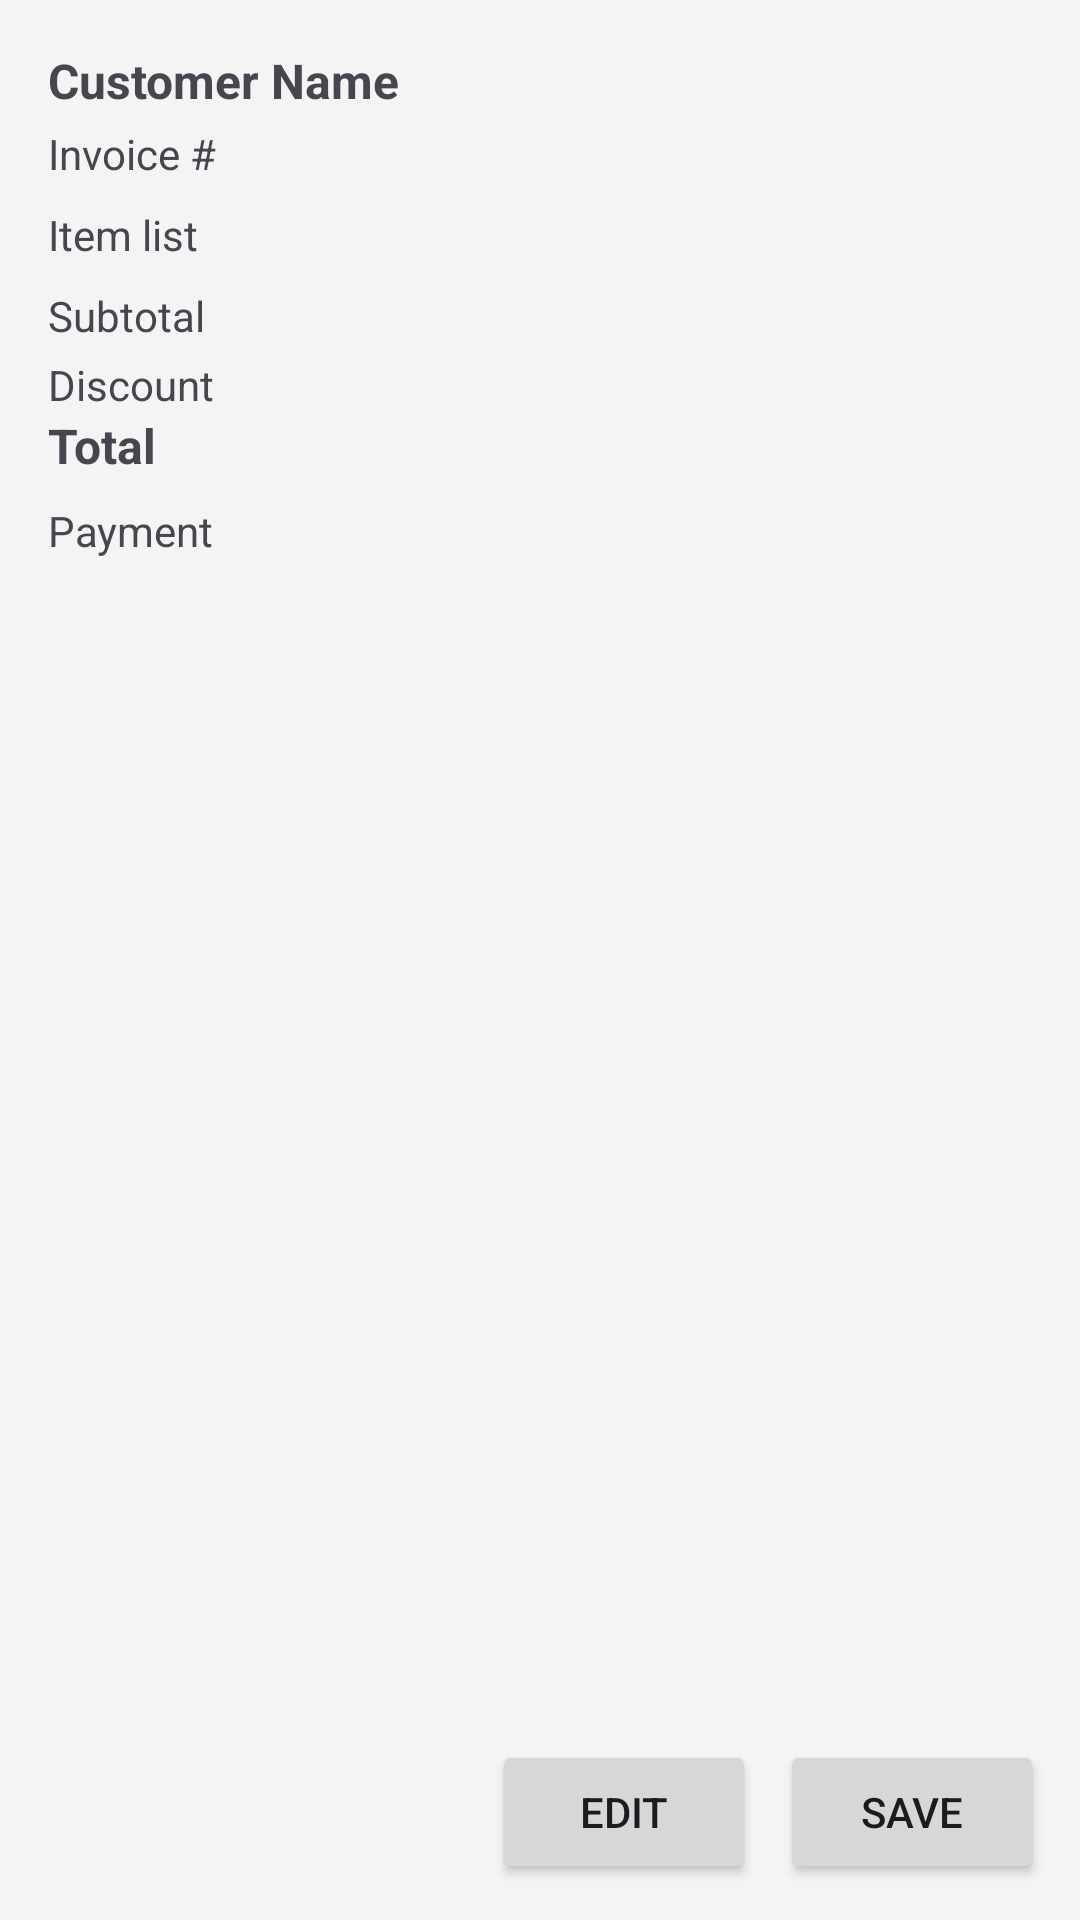

Write the Android layout XML for this screen, with the resource values it uses.
<!-- AndroidManifest.xml: application theme Theme.AgencyApp -->
<!-- res/layout/activity_invoice_preview_draft.xml -->
<?xml version="1.0" encoding="utf-8"?>
<LinearLayout xmlns:android="http://schemas.android.com/apk/res/android"
    android:layout_width="match_parent"
    android:layout_height="match_parent"
    android:orientation="vertical">

    <include
        android:id="@+id/includePreviewContent"
        layout="@layout/dialog_invoice_preview"
        android:layout_width="match_parent"
        android:layout_height="0dp"
        android:layout_weight="1" />

    <LinearLayout
        android:layout_width="match_parent"
        android:layout_height="wrap_content"
        android:orientation="horizontal"
        android:gravity="end"
        android:padding="12dp">

        <Button
            android:id="@+id/btnPreviewEdit"
            android:layout_width="wrap_content"
            android:layout_height="wrap_content"
            android:text="Edit"
            android:layout_marginEnd="8dp" />

        <Button
            android:id="@+id/btnPreviewSave"
            android:layout_width="wrap_content"
            android:layout_height="wrap_content"
            android:text="Save" />
    </LinearLayout>

</LinearLayout>
<!-- res/layout/dialog_invoice_preview.xml (included above) -->
<?xml version="1.0" encoding="utf-8"?>
<ScrollView xmlns:android="http://schemas.android.com/apk/res/android"
    android:layout_width="match_parent"
    android:layout_height="wrap_content"
    android:padding="16dp">

    <LinearLayout
        android:layout_width="match_parent"
        android:layout_height="wrap_content"
        android:orientation="vertical">

        <TextView
            android:id="@+id/tvPreviewCustomer"
            android:layout_width="match_parent"
            android:layout_height="wrap_content"
            android:textStyle="bold"
            android:textSize="16sp"
            android:text="Customer Name" />

        <TextView
            android:id="@+id/tvPreviewInvoiceNumber"
            android:layout_width="match_parent"
            android:layout_height="wrap_content"
            android:layout_marginTop="4dp"
            android:textSize="14sp"
            android:text="Invoice #" />

        <View
            android:layout_width="match_parent"
            android:layout_height="8dp" />

        <TextView
            android:id="@+id/tvPreviewItems"
            android:layout_width="match_parent"
            android:layout_height="wrap_content"
            android:text="Item list"
            android:textSize="14sp" />

        <View
            android:layout_width="match_parent"
            android:layout_height="8dp" />

        <TextView
            android:id="@+id/tvPreviewSubtotal"
            android:layout_width="match_parent"
            android:layout_height="wrap_content"
            android:textSize="14sp"
            android:text="Subtotal" />

        <TextView
            android:id="@+id/tvPreviewDiscount"
            android:layout_width="match_parent"
            android:layout_height="wrap_content"
            android:layout_marginTop="4dp"
            android:textSize="14sp"
            android:text="Discount" />

        <TextView
            android:id="@+id/tvPreviewTotal"
            android:layout_width="match_parent"
            android:layout_height="wrap_content"
            android:textStyle="bold"
            android:textSize="16sp"
            android:text="Total" />

        <TextView
            android:id="@+id/tvPreviewPayment"
            android:layout_width="match_parent"
            android:layout_height="wrap_content"
            android:layout_marginTop="8dp"
            android:text="Payment" />

    </LinearLayout>
</ScrollView>
<!-- resources referenced by this layout -->
<resources>
  <style name="Theme.AgencyApp" parent="Base.Theme.AgencyApp" />
  <color name="primary">#18181b</color>
  <color name="on_primary">#FFFFFF</color>
  <color name="zinc_100">#f4f4f5</color>
  <color name="secondary">#2563eb</color>
  <color name="on_secondary">#FFFFFF</color>
  <color name="info_container">#dbeafe</color>
  <color name="secondary_dark">#1d4ed8</color>
  <color name="background">#f4f4f5</color>
  <color name="surface">#FFFFFF</color>
  <color name="on_surface">#09090b</color>
  <color name="surface_variant">#e4e4e7</color>
  <color name="on_surface_variant">#52525b</color>
  <style name="ThemeOverlay.AgencyApp.MaterialAlertDialog" parent="ThemeOverlay.Material3.MaterialAlertDialog">
          <item name="shapeAppearance">@style/ShapeAppearance.AgencyApp.MediumComponent</item>
          <item name="colorSurface">@color/surface</item>
          <item name="materialAlertDialogTitleTextStyle">@style/TextAppearance.AgencyApp.TitleMedium</item>
      </style>
  <style name="ShapeAppearance.AgencyApp.MediumComponent" parent="ShapeAppearance.Material3.MediumComponent">
          <item name="cornerSize">@dimen/radius_md</item>
      </style>
  <style name="Widget.AgencyApp.MaterialCardView" parent="Widget.Material3.CardView.Elevated">
          <item name="cardElevation">3dp</item>
          <item name="strokeColor">@color/card_border</item>
          <item name="strokeWidth">1dp</item>
          <item name="shapeAppearance">@style/ShapeAppearance.AgencyApp.MediumComponent</item>
      </style>
  <style name="TextAppearance.AgencyApp.HeadlineLarge" parent="TextAppearance.Material3.HeadlineLarge">
          <item name="android:textColor">@color/on_background</item>
          <item name="android:textStyle">bold</item>
          <item name="android:textSize">32sp</item>
      </style>
  <style name="TextAppearance.AgencyApp.TitleMedium" parent="TextAppearance.Material3.TitleMedium">
          <item name="android:textColor">@color/on_surface</item>
          <item name="android:textStyle">bold</item>
          <item name="android:textSize">18sp</item>
      </style>
  <style name="TextAppearance.AgencyApp.BodyLarge" parent="TextAppearance.Material3.BodyLarge">
          <item name="android:textColor">@color/on_surface_variant</item>
          <item name="android:textSize">16sp</item>
      </style>
  <dimen name="radius_md">14dp</dimen>
  <color name="card_border">@color/zinc_200</color>
  <color name="on_background">#09090b</color>
  <color name="zinc_200">#e4e4e7</color>
</resources>
